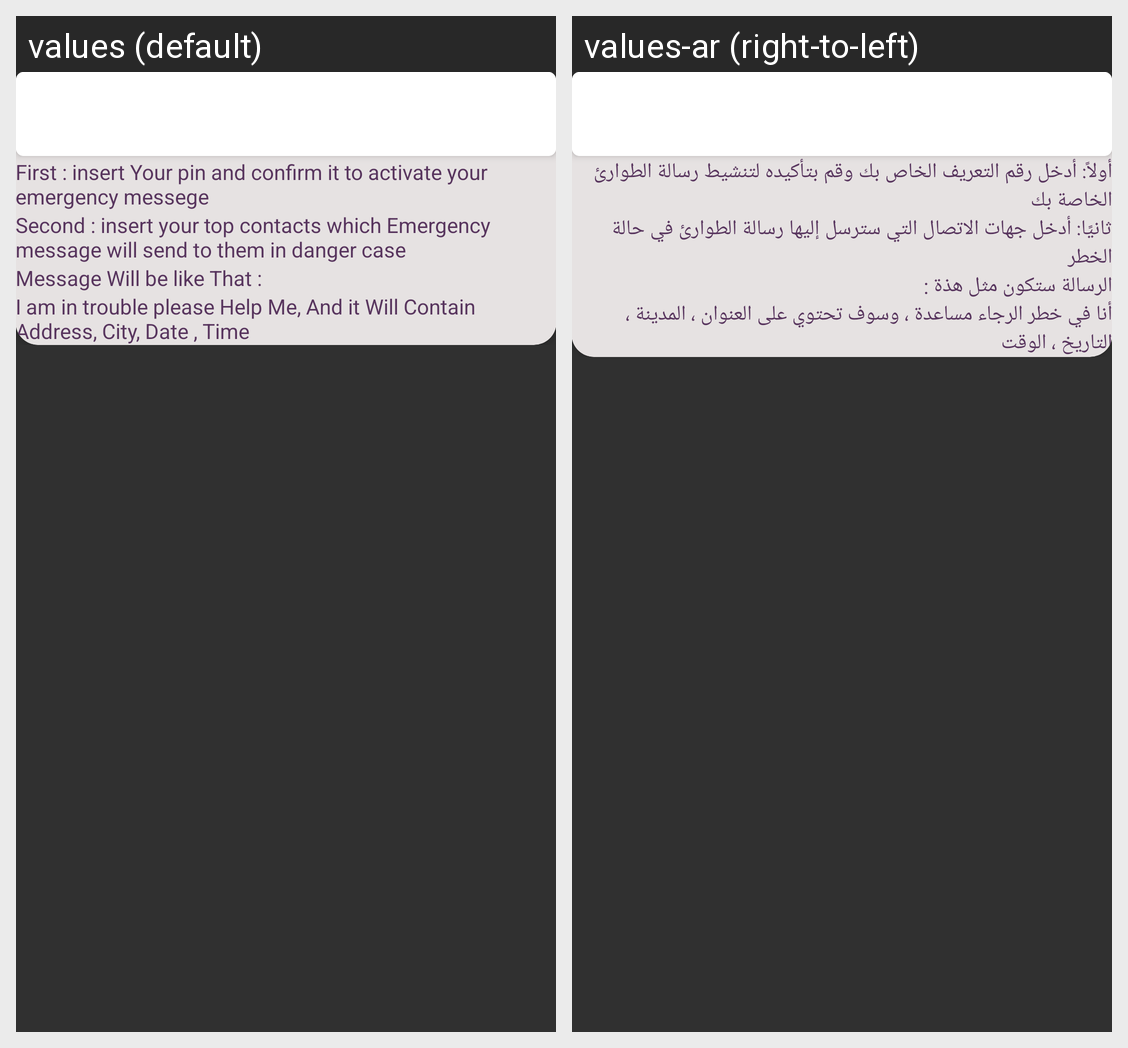

This grid shows one Android layout under two languages. Give, for every string resource on the screen, its name, the default text and each shown locale's text.
Android screen res/layout/warninglayoutone.xml rendered under 2 locales, left to right: values (default), values-ar (right-to-left). Device: Nexus 5 (rendered at 1080×1920; each locale shown at half size, 540×960, under a caption strip naming it); theme Theme.AppCompat.NoActionBar.
Strings drawn on this screen, with the default value and each locale's value (text and hints the layout hard-codes, and strings that could not be matched under every locale, appear in the picture but are not listed):

warrning3
  values: To ensure Your Safety you should follow some steps .
  values-ar: لضمان سلامتك يجب عليك اتباع بعض الخطوات .

warrning4
  values: First : insert Your pin and confirm it to activate your emergency messege
  values-ar: أولاً: أدخل رقم التعريف الخاص بك وقم بتأكيده لتنشيط رسالة الطوارئ الخاصة بك

warrning5
  values: Second : insert your top contacts which Emergency message will send to them in danger case
  values-ar: ثانيًا: أدخل جهات الاتصال التي سترسل إليها رسالة الطوارئ في حالة الخطر

warrning7
  values: Message Will be like That :
  values-ar: الرسالة ستكون مثل هذة :

warrning8
  values: I am in trouble please Help Me, And it Will Contain Address, City, Date , Time
  values-ar: أنا في خطر الرجاء مساعدة ، وسوف تحتوي على العنوان ، المدينة ، التاريخ ، الوقت
